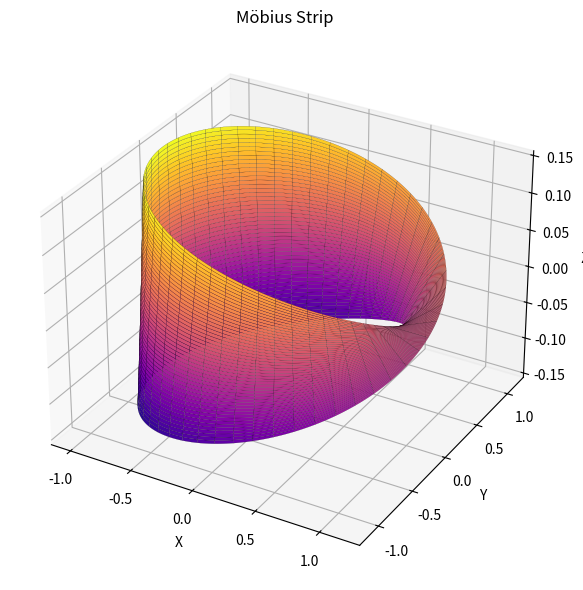

Write the Python code that produced this figure.
import numpy as np
from scipy.integrate import simpson
from scipy.spatial.distance import euclidean
import matplotlib.pyplot as plt
from mpl_toolkits.mplot3d import Axes3D

class MobiusStrip:
    def __init__(self, R=1.0, w=0.3, n=200):
        # Initialize Mobius strip parameters:
        # R: radius of the center circle
        # w: width of the strip
        # n: number of mesh points for each parameter (u and v)
        self.R = R
        self.w = w
        self.n = n
        # Create a mesh grid for parameters u (angle) and v (width offset)
        self.u, self.v = np.meshgrid(
            np.linspace(0, 2 * np.pi, n),
            np.linspace(-w / 2, w / 2, n)
        )
        self._generate_mesh()

    def _generate_mesh(self):
        # Parametric equations to generate Mobius strip surface points (x, y, z)
        u, v = self.u, self.v
        self.x = (self.R + v * np.cos(u / 2)) * np.cos(u)
        self.y = (self.R + v * np.cos(u / 2)) * np.sin(u)
        self.z = v * np.sin(u / 2)

    def surface_area(self):
        # Compute partial derivatives with respect to u and v
        dx_du = np.gradient(self.x, self.u[0], axis=1)
        dx_dv = np.gradient(self.x, self.v[:, 0], axis=0)
        dy_du = np.gradient(self.y, self.u[0], axis=1)
        dy_dv = np.gradient(self.y, self.v[:, 0], axis=0)
        dz_du = np.gradient(self.z, self.u[0], axis=1)
        dz_dv = np.gradient(self.z, self.v[:, 0], axis=0)

        # Calculate cross product of the partial derivatives to get surface element normals
        cross_x = dy_du * dz_dv - dz_du * dy_dv
        cross_y = dz_du * dx_dv - dx_du * dz_dv
        cross_z = dx_du * dy_dv - dy_du * dx_dv

        # Compute local surface area element dA from magnitude of normal vector
        dA = np.sqrt(cross_x ** 2 + cross_y ** 2 + cross_z ** 2)

        # Integrate over the surface using 2D Simpson's rule
        area = simpson(simpson(dA, self.v[:, 0], axis=0), self.u[0], axis=0)
        return area

    def edge_length(self):
        # Get coordinates of one boundary edge (v = +w/2)
        x_edge = self.x[-1]
        y_edge = self.y[-1]
        z_edge = self.z[-1]
        total_length = 0

        # Sum Euclidean distances between consecutive points on the edge
        for i in range(1, len(x_edge)):
            p1 = (x_edge[i - 1], y_edge[i - 1], z_edge[i - 1])
            p2 = (x_edge[i], y_edge[i], z_edge[i])
            total_length += euclidean(p1, p2)

        # Close the loop by adding the distance from last to first point
        total_length += euclidean((x_edge[-1], y_edge[-1], z_edge[-1]),
                                  (x_edge[0], y_edge[0], z_edge[0]))

        # Multiply by 2 because the Mobius strip has only one edge that twists back
        return total_length * 2

    def plot(self):
        # Create a 3D plot of the Mobius strip surface
        fig = plt.figure(figsize=(10, 6))
        ax = fig.add_subplot(111, projection='3d')
        ax.plot_surface(self.x, self.y, self.z, cmap='plasma', edgecolor='k', linewidth=0.1)
        ax.set_title("Möbius Strip")
        ax.set_xlabel("X")
        ax.set_ylabel("Y")
        ax.set_zlabel("Z")
        plt.tight_layout()
        plt.show()

# Run the script to calculate and visualize the Mobius strip
if __name__ == "__main__":
    mobius = MobiusStrip(R=1.0, w=0.3, n=300)
    print(f"Surface Area ≈ {mobius.surface_area():.4f}")
    print(f"Edge Length ≈ {mobius.edge_length():.4f}")
    mobius.plot()
